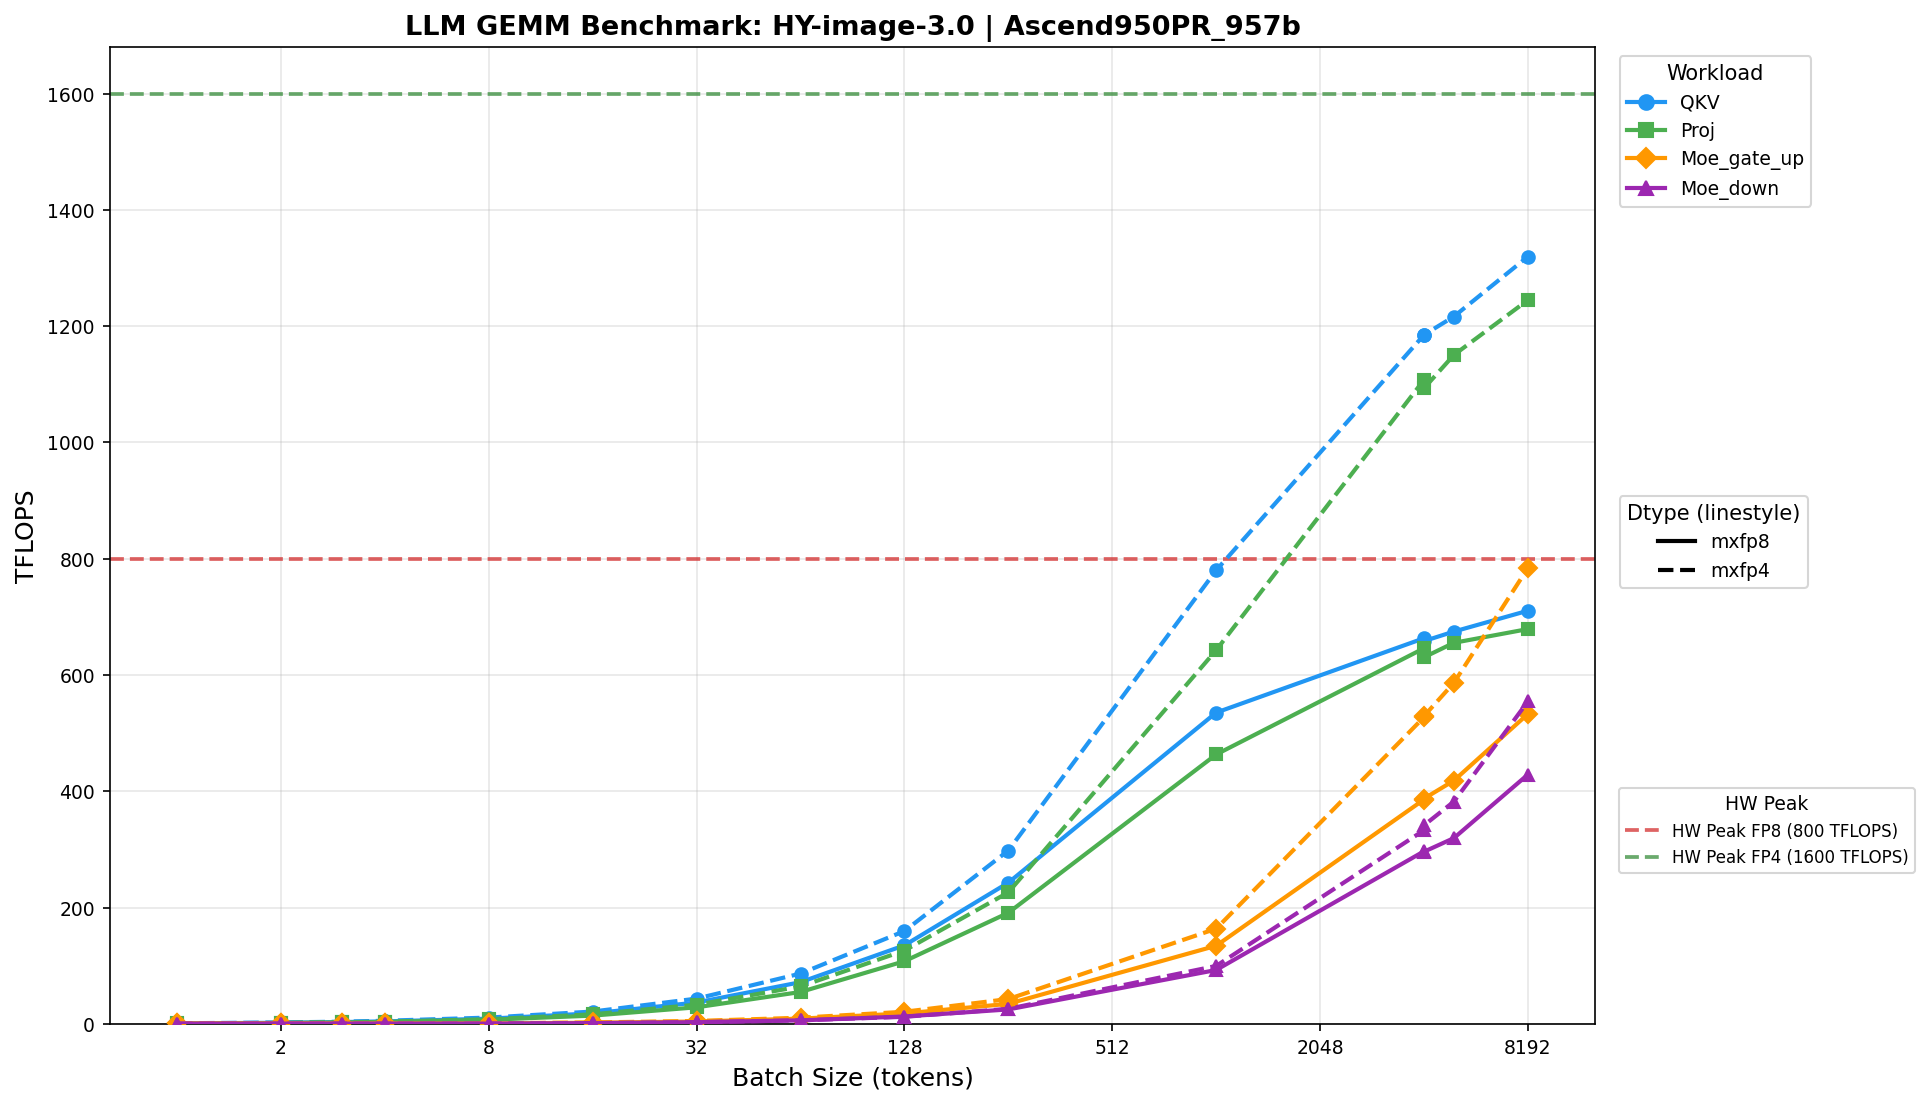

The data file committed next to this chart (first rows):
device, model, workload, batch_size, tp, dtype, M, N, K, median_time_ms, std_time_ms, tflops, theory_tflops, mfu_pct, bandwidth_gbps, mbu_pct
Ascend950PR_957b, HY-image-3.0, QKV, 1, 1, mxfp8, 1, 6144, 4096, 0.0437, 0.0026, 1.151, 3.198, 35.98, 575.6, 35.98
Ascend950PR_957b, HY-image-3.0, Proj, 1, 1, mxfp8, 1, 4096, 4096, 0.0360, 0.0023, 0.9328, 3.198, 29.17, 466.7, 29.17
Ascend950PR_957b, HY-image-3.0, Moe_gate_up, 1, 1, mxfp8, 1, 6144, 4096, 0.0425, 0.0022, 1.184, 3.198, 37.03, 592.5, 37.03
Ascend950PR_957b, HY-image-3.0, Moe_down, 1, 1, mxfp8, 1, 4096, 3072, 0.0323, 0.0013, 0.7800, 3.197, 24.40, 390.3, 24.40
Ascend950PR_957b, HY-image-3.0, QKV, 2, 1, mxfp8, 2, 6144, 4096, 0.0438, 0.0014, 2.297, 6.392, 35.94, 575, 35.94
Ascend950PR_957b, HY-image-3.0, Proj, 2, 1, mxfp8, 2, 4096, 4096, 0.0361, 0.0016, 1.857, 6.391, 29.06, 464.9, 29.06
Ascend950PR_957b, HY-image-3.0, Moe_gate_up, 2, 1, mxfp8, 1, 6144, 4096, 0.0435, 0.0019, 1.158, 3.198, 36.22, 579.5, 36.22
Ascend950PR_957b, HY-image-3.0, Moe_down, 2, 1, mxfp8, 1, 4096, 3072, 0.0307, 0.0014, 0.8210, 3.197, 25.68, 410.8, 25.68
Ascend950PR_957b, HY-image-3.0, QKV, 3, 1, mxfp8, 3, 6144, 4096, 0.0428, 0.0027, 3.527, 9.581, 36.82, 589.1, 36.82
Ascend950PR_957b, HY-image-3.0, Proj, 3, 1, mxfp8, 3, 4096, 4096, 0.0360, 0.0017, 2.798, 9.579, 29.21, 467.4, 29.21
Ascend950PR_957b, HY-image-3.0, Moe_gate_up, 3, 1, mxfp8, 1, 6144, 4096, 0.0434, 0.0013, 1.159, 3.198, 36.24, 579.8, 36.24
Ascend950PR_957b, HY-image-3.0, Moe_down, 3, 1, mxfp8, 1, 4096, 3072, 0.0312, 0.0023, 0.8079, 3.197, 25.27, 404.3, 25.27
Ascend950PR_957b, HY-image-3.0, QKV, 4, 1, mxfp8, 4, 6144, 4096, 0.0437, 0.0016, 4.606, 12.77, 36.08, 577.3, 36.08
Ascend950PR_957b, HY-image-3.0, Proj, 4, 1, mxfp8, 4, 4096, 4096, 0.0360, 0.0020, 3.731, 12.76, 29.23, 467.7, 29.23
Ascend950PR_957b, HY-image-3.0, Moe_gate_up, 4, 1, mxfp8, 1, 6144, 4096, 0.0425, 0.0016, 1.183, 3.198, 36.99, 591.9, 36.99
Ascend950PR_957b, HY-image-3.0, Moe_down, 4, 1, mxfp8, 1, 4096, 3072, 0.0304, 0.0017, 0.8287, 3.197, 25.92, 414.7, 25.92
Ascend950PR_957b, HY-image-3.0, QKV, 8, 1, mxfp8, 8, 6144, 4096, 0.0432, 0.0012, 9.325, 25.47, 36.61, 585.8, 36.61
Ascend950PR_957b, HY-image-3.0, Proj, 8, 1, mxfp8, 8, 4096, 4096, 0.0360, 0.0017, 7.449, 25.45, 29.27, 468.3, 29.27
Ascend950PR_957b, HY-image-3.0, Moe_gate_up, 8, 1, mxfp8, 1, 6144, 4096, 0.0431, 0.0012, 1.167, 3.198, 36.49, 583.9, 36.49
Ascend950PR_957b, HY-image-3.0, Moe_down, 8, 1, mxfp8, 1, 4096, 3072, 0.0313, 0.0013, 0.8047, 3.197, 25.17, 402.7, 25.17
Ascend950PR_957b, HY-image-3.0, QKV, 16, 1, mxfp8, 16, 6144, 4096, 0.0436, 0.0019, 18.46, 50.67, 36.43, 583, 36.43
Ascend950PR_957b, HY-image-3.0, Proj, 16, 1, mxfp8, 16, 4096, 4096, 0.0368, 0.0013, 14.57, 50.61, 28.80, 460.7, 28.80
Ascend950PR_957b, HY-image-3.0, Moe_gate_up, 16, 1, mxfp8, 2, 6144, 4096, 0.0435, 0.0017, 2.316, 6.392, 36.24, 579.8, 36.24
Ascend950PR_957b, HY-image-3.0, Moe_down, 16, 1, mxfp8, 2, 4096, 3072, 0.0313, 0.0022, 1.61, 6.389, 25.20, 403.2, 25.20
Ascend950PR_957b, HY-image-3.0, QKV, 32, 1, mxfp8, 32, 6144, 4096, 0.0434, 0.0029, 37.11, 100.3, 37.00, 591.9, 37.00
Ascend950PR_957b, HY-image-3.0, Proj, 32, 1, mxfp8, 32, 4096, 4096, 0.0372, 0.0018, 28.85, 100.1, 28.84, 461.4, 28.84
Ascend950PR_957b, HY-image-3.0, Moe_gate_up, 32, 1, mxfp8, 4, 6144, 4096, 0.0449, 0.0016, 4.487, 12.77, 35.15, 562.4, 35.15
Ascend950PR_957b, HY-image-3.0, Moe_down, 32, 1, mxfp8, 4, 4096, 3072, 0.0316, 0.0018, 3.189, 12.75, 25.01, 400.1, 25.01
Ascend950PR_957b, HY-image-3.0, QKV, 64, 1, mxfp8, 64, 6144, 4096, 0.0447, 0.0018, 72.05, 196.6, 36.65, 586.4, 36.65
Ascend950PR_957b, HY-image-3.0, Proj, 64, 1, mxfp8, 64, 4096, 4096, 0.0389, 0.0015, 55.17, 195.6, 28.20, 451.2, 28.20
Ascend950PR_957b, HY-image-3.0, Moe_gate_up, 64, 1, mxfp8, 8, 6144, 4096, 0.0429, 0.0019, 9.391, 25.47, 36.87, 590, 36.87
Ascend950PR_957b, HY-image-3.0, Moe_down, 64, 1, mxfp8, 8, 4096, 3072, 0.0316, 0.0015, 6.378, 25.42, 25.09, 401.5, 25.09
Ascend950PR_957b, HY-image-3.0, QKV, 128, 1, mxfp8, 128, 6144, 4096, 0.0476, 0.0017, 135.4, 378.1, 35.81, 572.9, 35.81
Ascend950PR_957b, HY-image-3.0, Proj, 128, 1, mxfp8, 128, 4096, 4096, 0.0397, 0.0017, 108.1, 374.5, 28.86, 461.8, 28.86
Ascend950PR_957b, HY-image-3.0, Moe_gate_up, 128, 1, mxfp8, 16, 6144, 4096, 0.0441, 0.0014, 18.27, 50.67, 36.05, 576.8, 36.05
Ascend950PR_957b, HY-image-3.0, Moe_down, 128, 1, mxfp8, 16, 4096, 3072, 0.0309, 0.0030, 13.03, 50.48, 25.82, 413.1, 25.82
Ascend950PR_957b, HY-image-3.0, QKV, 256, 1, mxfp8, 256, 6144, 4096, 0.0530, 0.0018, 243.1, 702.2, 34.63, 554, 34.63
Ascend950PR_957b, HY-image-3.0, Proj, 256, 1, mxfp8, 256, 4096, 4096, 0.0449, 0.0017, 191.3, 689.9, 27.74, 443.8, 27.74
Ascend950PR_957b, HY-image-3.0, Moe_gate_up, 256, 1, mxfp8, 32, 6144, 4096, 0.0463, 0.0027, 34.79, 100.3, 34.69, 555, 34.69
Ascend950PR_957b, HY-image-3.0, Moe_down, 256, 1, mxfp8, 32, 4096, 3072, 0.0319, 0.0012, 25.21, 99.55, 25.32, 405.2, 25.32
Ascend950PR_957b, HY-image-3.0, QKV, 1024, 1, mxfp8, 1024, 6144, 4096, 0.0962, 0.0012, 535.5, 800, 66.94, 435.8, 27.24
Ascend950PR_957b, HY-image-3.0, Proj, 1024, 1, mxfp8, 1024, 4096, 4096, 0.0741, 0.0021, 463.5, 800, 57.94, 396.1, 24.76
Ascend950PR_957b, HY-image-3.0, Moe_gate_up, 1024, 1, mxfp8, 128, 6144, 4096, 0.0478, 0.0024, 134.6, 378.1, 35.61, 569.8, 35.61
Ascend950PR_957b, HY-image-3.0, Moe_down, 1024, 1, mxfp8, 128, 4096, 3072, 0.0346, 0.0011, 93, 367.5, 25.31, 404.9, 25.31
Ascend950PR_957b, HY-image-3.0, QKV, 4096, 1, mxfp8, 4096, 6144, 4096, 0.3108, 0.0017, 663.4, 800, 82.92, 296.9, 18.56
Ascend950PR_957b, HY-image-3.0, Proj, 4096, 1, mxfp8, 4096, 4096, 4096, 0.2127, 0.0022, 646.1, 800, 80.77, 315.5, 19.72
Ascend950PR_957b, HY-image-3.0, Moe_gate_up, 4096, 1, mxfp8, 512, 6144, 4096, 0.0667, 0.0015, 386.1, 800, 48.26, 502.7, 31.42
Ascend950PR_957b, HY-image-3.0, Moe_down, 4096, 1, mxfp8, 512, 4096, 3072, 0.0434, 0.0018, 297.1, 800, 37.14, 423.1, 26.44
Ascend950PR_957b, HY-image-3.0, QKV, 4099, 1, mxfp8, 4099, 6144, 4096, 0.3133, 0.0020, 658.6, 800, 82.32, 294.7, 18.42
Ascend950PR_957b, HY-image-3.0, Proj, 4099, 1, mxfp8, 4099, 4096, 4096, 0.2181, 0.0020, 630.8, 800, 78.84, 307.9, 19.25
Ascend950PR_957b, HY-image-3.0, Moe_gate_up, 4099, 1, mxfp8, 512, 6144, 4096, 0.0665, 0.0014, 387.7, 800, 48.47, 504.9, 31.55
Ascend950PR_957b, HY-image-3.0, Moe_down, 4099, 1, mxfp8, 512, 4096, 3072, 0.0435, 0.0014, 296.4, 800, 37.05, 422.1, 26.38
Ascend950PR_957b, HY-image-3.0, QKV, 5000, 1, mxfp8, 5000, 6144, 4096, 0.3729, 0.0020, 674.9, 800, 84.36, 287.2, 17.95
Ascend950PR_957b, HY-image-3.0, Proj, 5000, 1, mxfp8, 5000, 4096, 4096, 0.2559, 0.0016, 655.5, 800, 81.94, 305.6, 19.10
Ascend950PR_957b, HY-image-3.0, Moe_gate_up, 5000, 1, mxfp8, 625, 6144, 4096, 0.0751, 0.0020, 418.6, 800, 52.33, 471.2, 29.45
Ascend950PR_957b, HY-image-3.0, Moe_down, 5000, 1, mxfp8, 625, 4096, 3072, 0.0492, 0.0011, 319.8, 800, 39.97, 398.9, 24.93
Ascend950PR_957b, HY-image-3.0, QKV, 8192, 1, mxfp8, 8192, 6144, 4096, 0.5801, 0.0015, 710.7, 800, 88.84, 274.7, 17.17
Ascend950PR_957b, HY-image-3.0, Proj, 8192, 1, mxfp8, 8192, 4096, 4096, 0.4047, 0.0039, 679.2, 800, 84.90, 290.2, 18.14
Ascend950PR_957b, HY-image-3.0, Moe_gate_up, 8192, 1, mxfp8, 1024, 6144, 4096, 0.0967, 0.0023, 533.2, 800, 66.65, 433.9, 27.12
Ascend950PR_957b, HY-image-3.0, Moe_down, 8192, 1, mxfp8, 1024, 4096, 3072, 0.0601, 0.0017, 429, 800, 53.63, 401.5, 25.10
... 60 more rows
